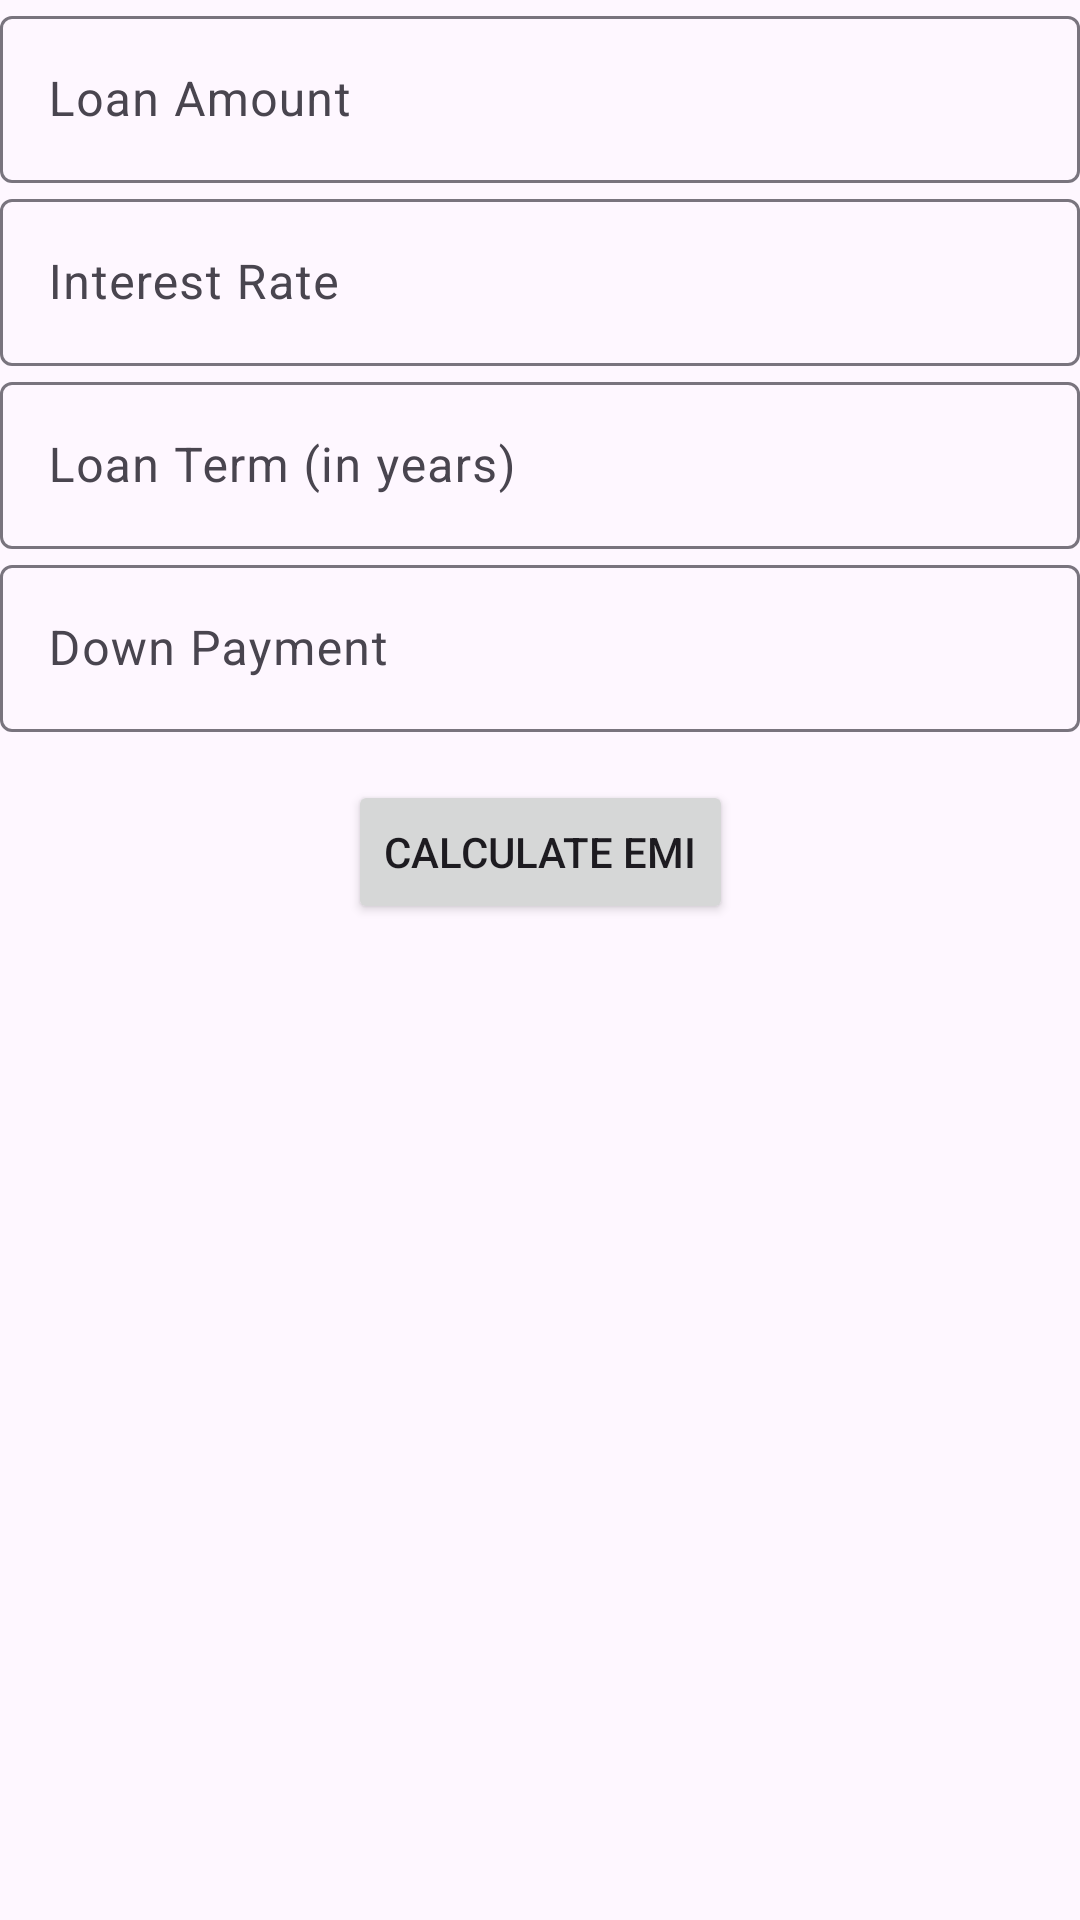

Layout XML and referenced resources for this Android screen:
<!-- AndroidManifest.xml: application theme Theme.SpaceMate -->
<!-- res/layout/activity_emi_calc.xml -->
<?xml version="1.0" encoding="utf-8"?>
<androidx.constraintlayout.widget.ConstraintLayout xmlns:android="http://schemas.android.com/apk/res/android"
    xmlns:app="http://schemas.android.com/apk/res-auto"
    xmlns:tools="http://schemas.android.com/tools"
    android:layout_width="match_parent"
    android:layout_height="match_parent"
    tools:context=".MainActivity">

    <com.google.android.material.textfield.TextInputLayout
        android:id="@+id/loanAmountInputLayout"
        android:layout_width="0dp"
        android:layout_height="wrap_content"
        android:hint="Loan Amount"
        app:layout_constraintStart_toStartOf="parent"
        app:layout_constraintEnd_toEndOf="parent"
        app:layout_constraintTop_toTopOf="parent">
        <com.google.android.material.textfield.TextInputEditText
            android:id="@+id/loanAmountEditText"
            android:layout_width="match_parent"
            android:layout_height="wrap_content"
            android:inputType="numberDecimal"/>
    </com.google.android.material.textfield.TextInputLayout>

    <com.google.android.material.textfield.TextInputLayout
        android:id="@+id/interestRateInputLayout"
        android:layout_width="0dp"
        android:layout_height="wrap_content"
        android:hint="Interest Rate"
        app:layout_constraintStart_toStartOf="parent"
        app:layout_constraintEnd_toEndOf="parent"
        app:layout_constraintTop_toBottomOf="@+id/loanAmountInputLayout">
        <com.google.android.material.textfield.TextInputEditText
            android:id="@+id/interestRateEditText"
            android:layout_width="match_parent"
            android:layout_height="wrap_content"
            android:inputType="numberDecimal"/>
    </com.google.android.material.textfield.TextInputLayout>

    <com.google.android.material.textfield.TextInputLayout
        android:id="@+id/loanTermInputLayout"
        android:layout_width="0dp"
        android:layout_height="wrap_content"
        android:hint="Loan Term (in years)"
        app:layout_constraintStart_toStartOf="parent"
        app:layout_constraintEnd_toEndOf="parent"
        app:layout_constraintTop_toBottomOf="@+id/interestRateInputLayout">
        <com.google.android.material.textfield.TextInputEditText
            android:id="@+id/loanTermEditText"
            android:layout_width="match_parent"
            android:layout_height="wrap_content"
            android:inputType="number"/>
    </com.google.android.material.textfield.TextInputLayout>

    <com.google.android.material.textfield.TextInputLayout
        android:id="@+id/downPaymentInputLayout"
        android:layout_width="0dp"
        android:layout_height="wrap_content"
        android:hint="Down Payment"
        app:layout_constraintStart_toStartOf="parent"
        app:layout_constraintEnd_toEndOf="parent"
        app:layout_constraintTop_toBottomOf="@+id/loanTermInputLayout">
        <com.google.android.material.textfield.TextInputEditText
            android:id="@+id/downPaymentEditText"
            android:layout_width="match_parent"
            android:layout_height="wrap_content"
            android:inputType="numberDecimal"/>
    </com.google.android.material.textfield.TextInputLayout>

    <Button
        android:id="@+id/calculateButton"
        android:layout_width="wrap_content"
        android:layout_height="wrap_content"
        android:text="Calculate EMI"
        app:layout_constraintTop_toBottomOf="@+id/downPaymentInputLayout"
        app:layout_constraintStart_toStartOf="parent"
        app:layout_constraintEnd_toEndOf="parent"
        android:layout_marginTop="16dp"/>

    <TextView
        android:id="@+id/resultTextView"
        android:layout_width="wrap_content"
        android:layout_height="wrap_content"
        app:layout_constraintTop_toBottomOf="@+id/calculateButton"
        app:layout_constraintStart_toStartOf="parent"
        app:layout_constraintEnd_toEndOf="parent"
        android:layout_marginTop="16dp"/>
</androidx.constraintlayout.widget.ConstraintLayout>
<!-- resources referenced by this layout -->
<resources>
  <style name="Theme.SpaceMate" parent="Base.Theme.SpaceMate" />
  <style name="Base.Theme.SpaceMate" parent="Theme.Material3.DayNight.NoActionBar">
          
          
      </style>
</resources>
